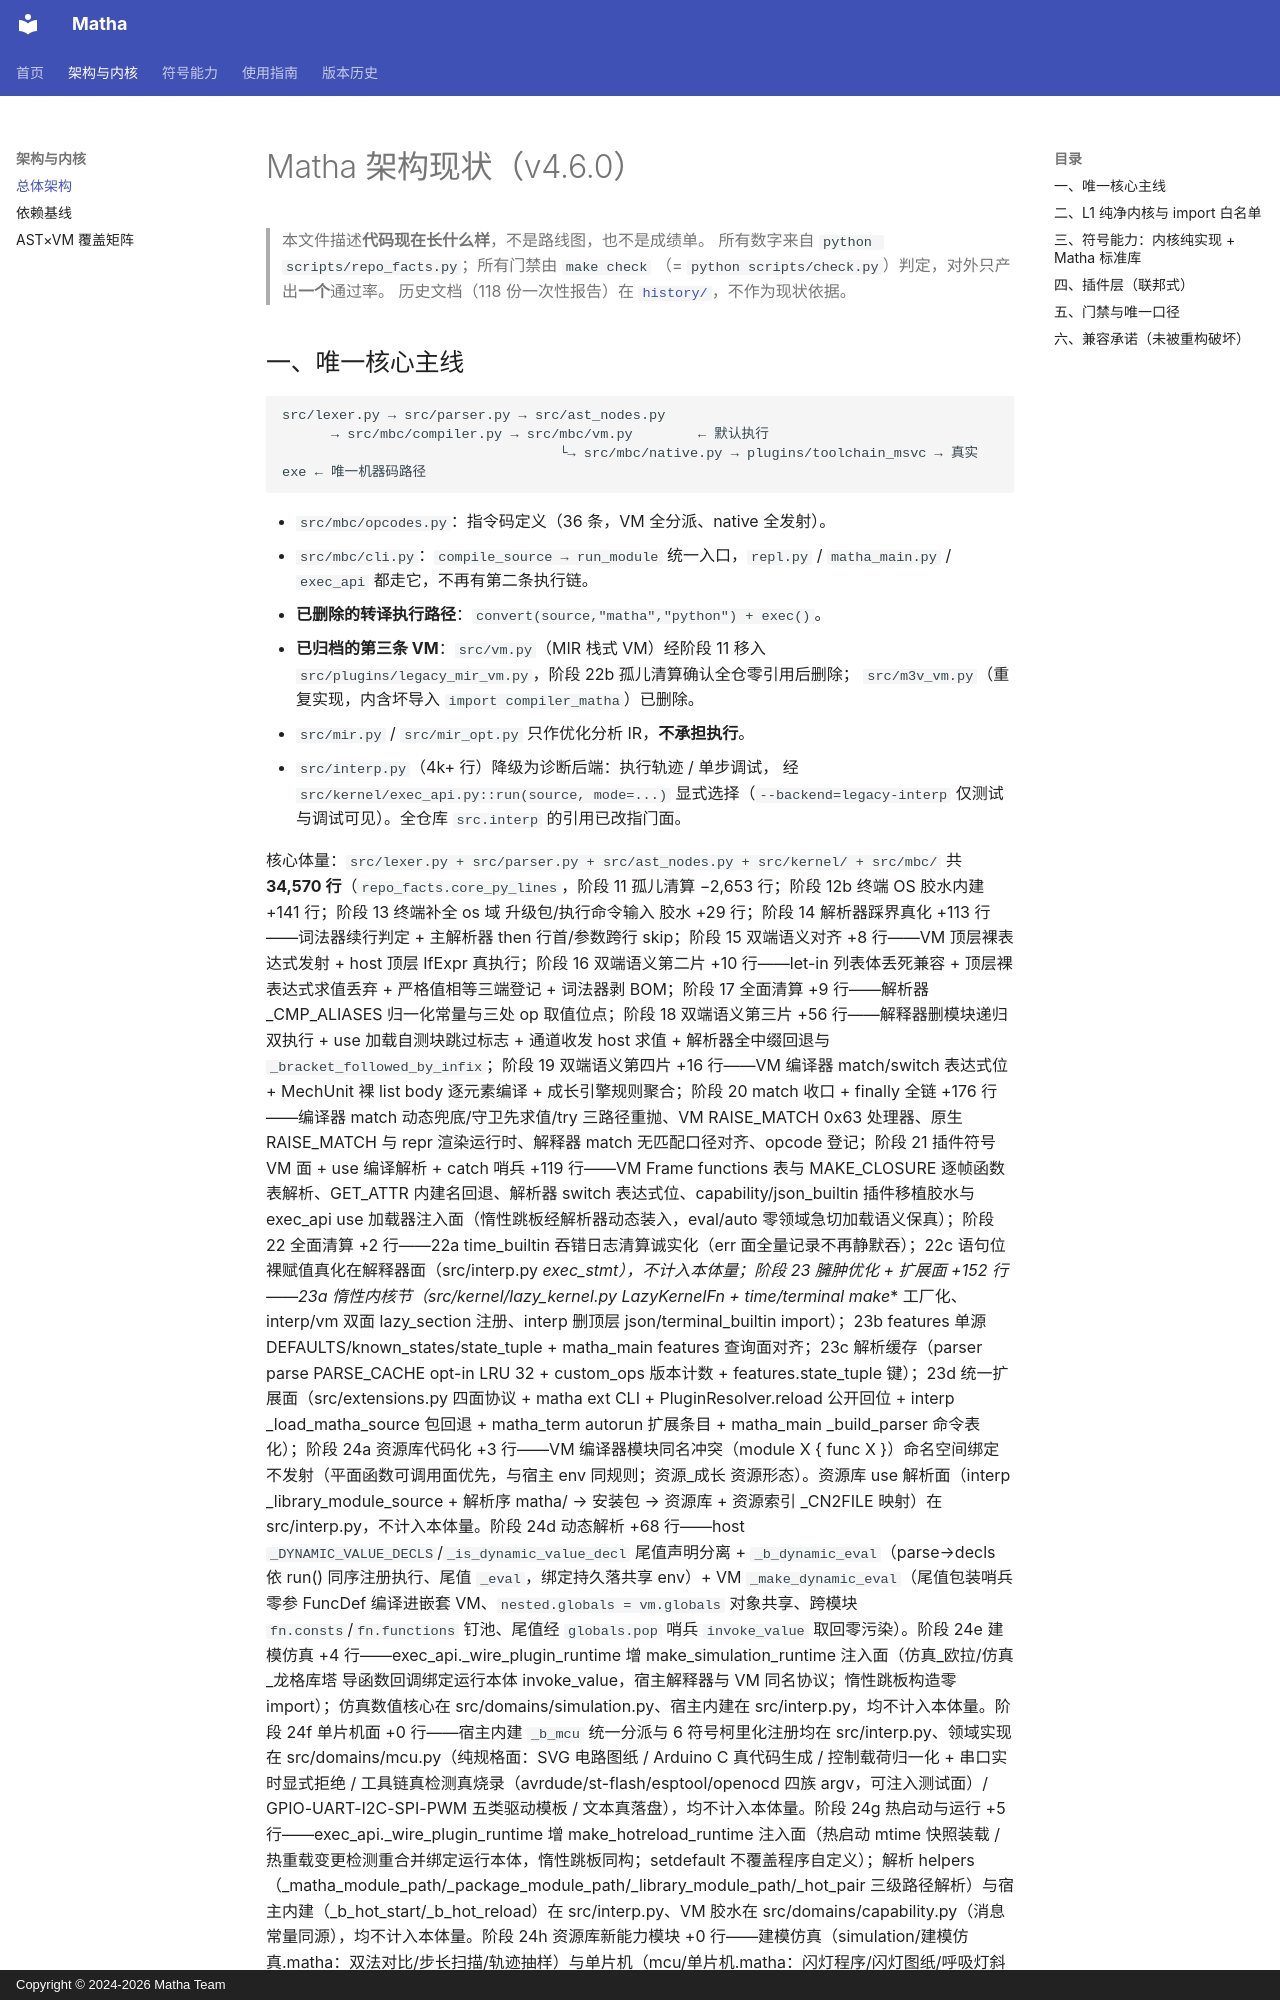

repository: zzk2025r/matha · page: ARCHITECTURE/index.html · generator: mkdocs · copyright: Copyright © 2024-2026 Matha Team

# Matha 架构现状（v4.6.0）

> 本文件描述**代码现在长什么样**，不是路线图，也不是成绩单。
> 所有数字来自 `python scripts/repo_facts.py`；所有门禁由 `make check`
> （= `python scripts/check.py`）判定，对外只产出**一个**通过率。
> 历史文档（118 份一次性报告）在 [`history/`](history/)，不作为现状依据。
